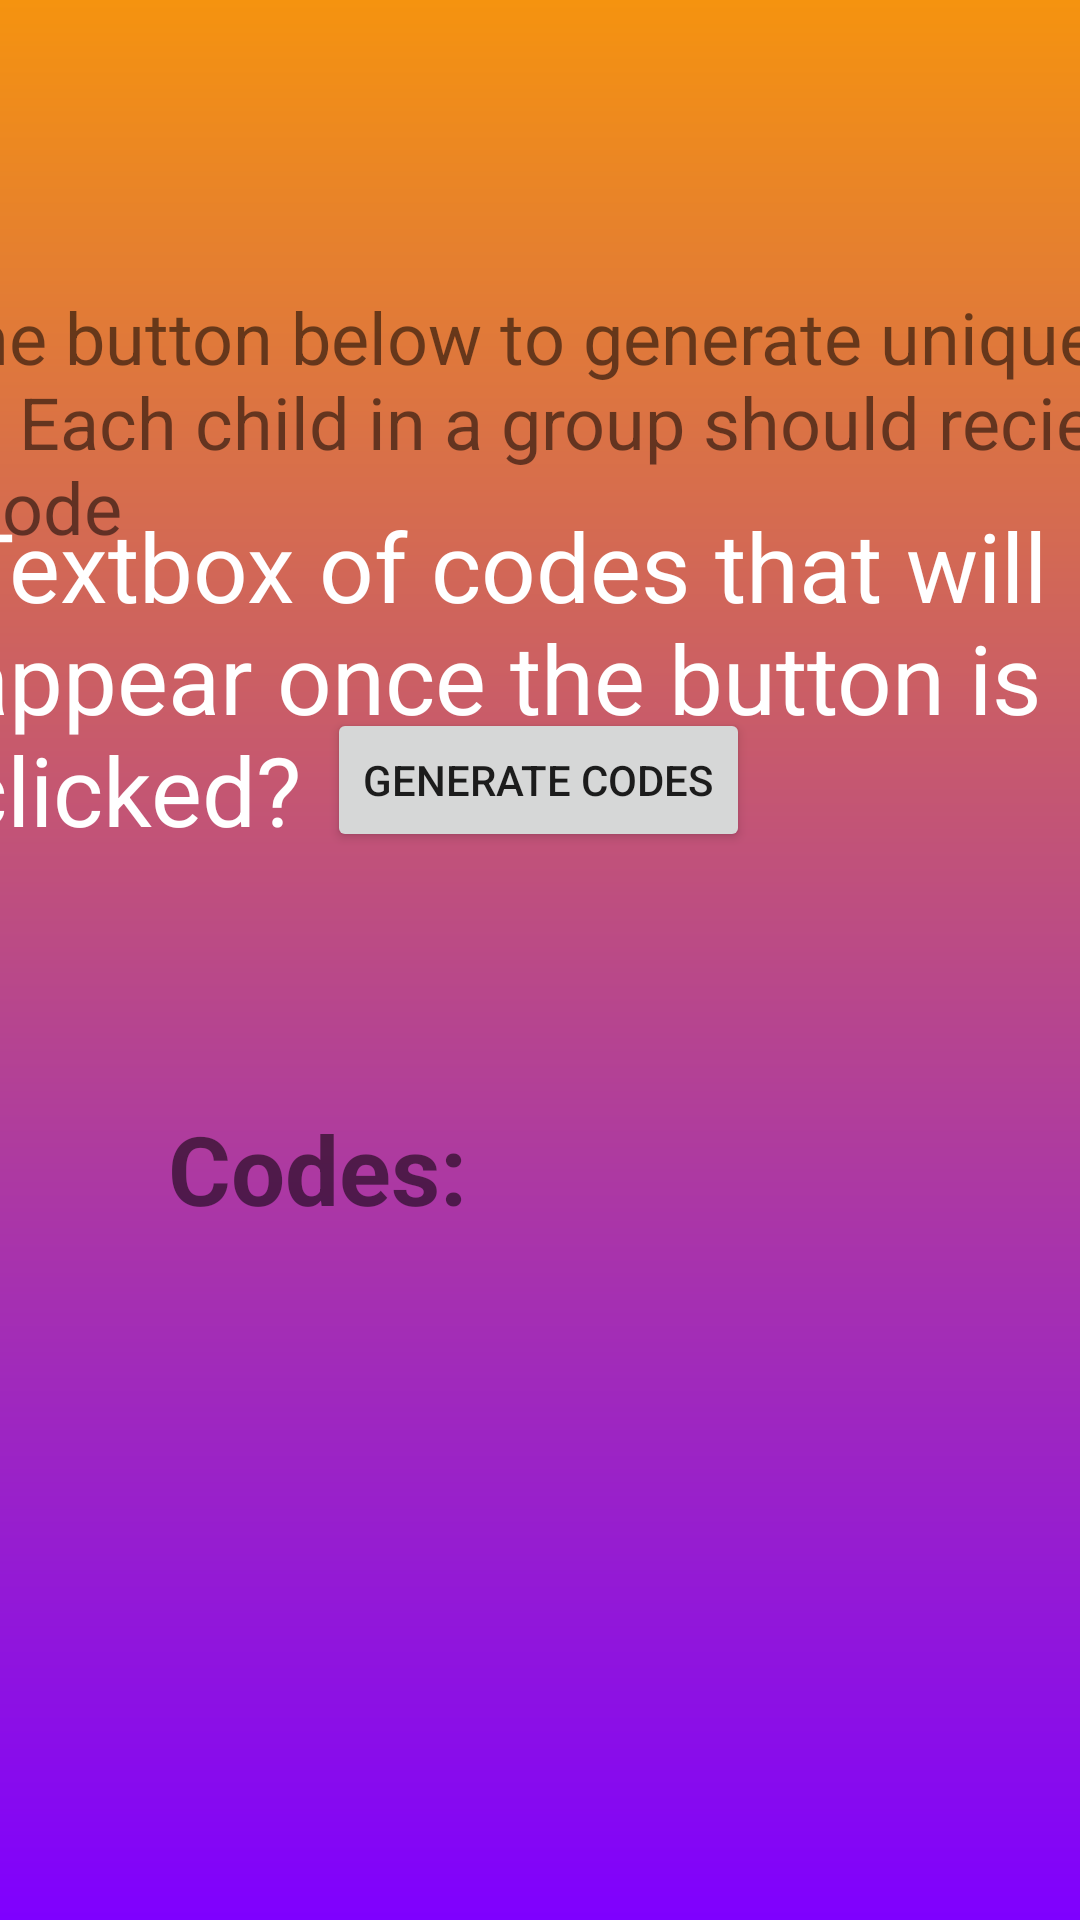

This screen was rendered from an Android layout file. Write that file and the resources it references.
<!-- AndroidManifest.xml: application theme AppTheme -->
<!-- res/layout/fragment_game_codes.xml -->
<?xml version="1.0" encoding="utf-8"?>
<android.support.constraint.ConstraintLayout
    xmlns:android="http://schemas.android.com/apk/res/android"
    xmlns:app="http://schemas.android.com/apk/res-auto"
    xmlns:tools="http://schemas.android.com/tools"
    android:layout_width="match_parent"
    android:layout_height="match_parent"
    tools:context=".GameCodesFragment"
    android:background="@drawable/gradient"
    android:clickable="true">

    


    <TextView
        android:id="@+id/textView6"
        android:layout_width="515dp"
        android:layout_height="91dp"
        android:layout_marginStart="8dp"
        android:layout_marginTop="96dp"
        android:layout_marginEnd="8dp"
        android:text="Click the button below to generate unique codes.  Each child in a group should recieve the same code"
        android:textSize="24sp"
        app:layout_constraintEnd_toEndOf="parent"
        app:layout_constraintStart_toStartOf="parent"
        app:layout_constraintTop_toTopOf="parent" />

    <Button
        android:id="@+id/genereateCodesBtn"
        android:layout_width="wrap_content"
        android:layout_height="wrap_content"
        android:layout_marginStart="8dp"
        android:layout_marginTop="236dp"
        android:layout_marginEnd="8dp"
        android:text="Generate Codes"
        app:layout_constraintEnd_toEndOf="parent"
        app:layout_constraintHorizontal_bias="0.498"
        app:layout_constraintStart_toStartOf="parent"
        app:layout_constraintTop_toTopOf="parent" />

    <TextView
        android:id="@+id/textView7"
        android:layout_width="119dp"
        android:layout_height="69dp"
        android:layout_marginStart="56dp"
        android:layout_marginTop="368dp"
        android:text="Codes:"
        android:textSize="32sp"
        android:textStyle="bold"
        app:layout_constraintStart_toStartOf="parent"
        app:layout_constraintTop_toTopOf="parent" />

    <TextView
        android:id="@+id/textView8"
        android:layout_width="422dp"
        android:layout_height="269dp"
        android:layout_marginStart="8dp"
        android:layout_marginEnd="8dp"
        android:layout_marginBottom="204dp"
        android:text="Textbox of codes that will appear once the button is clicked?"
        android:textColor="@android:color/white"
        android:textSize="32sp"
        app:layout_constraintBottom_toBottomOf="parent"
        app:layout_constraintEnd_toEndOf="parent"
        app:layout_constraintHorizontal_bias="0.294"
        app:layout_constraintStart_toStartOf="parent" />
</android.support.constraint.ConstraintLayout>
<!-- resources referenced by this layout -->
<resources>
  <!-- drawable gradient (drawable) -->
  <?xml version="1.0" encoding="utf-8"?>
  <shape android:shape="rectangle"
      xmlns:android="http://schemas.android.com/apk/res/android">
      <gradient
          android:startColor="#7f00ff"
          android:endColor="#F5930F"
          android:angle="90"
          />
  
  
  </shape>
</resources>
